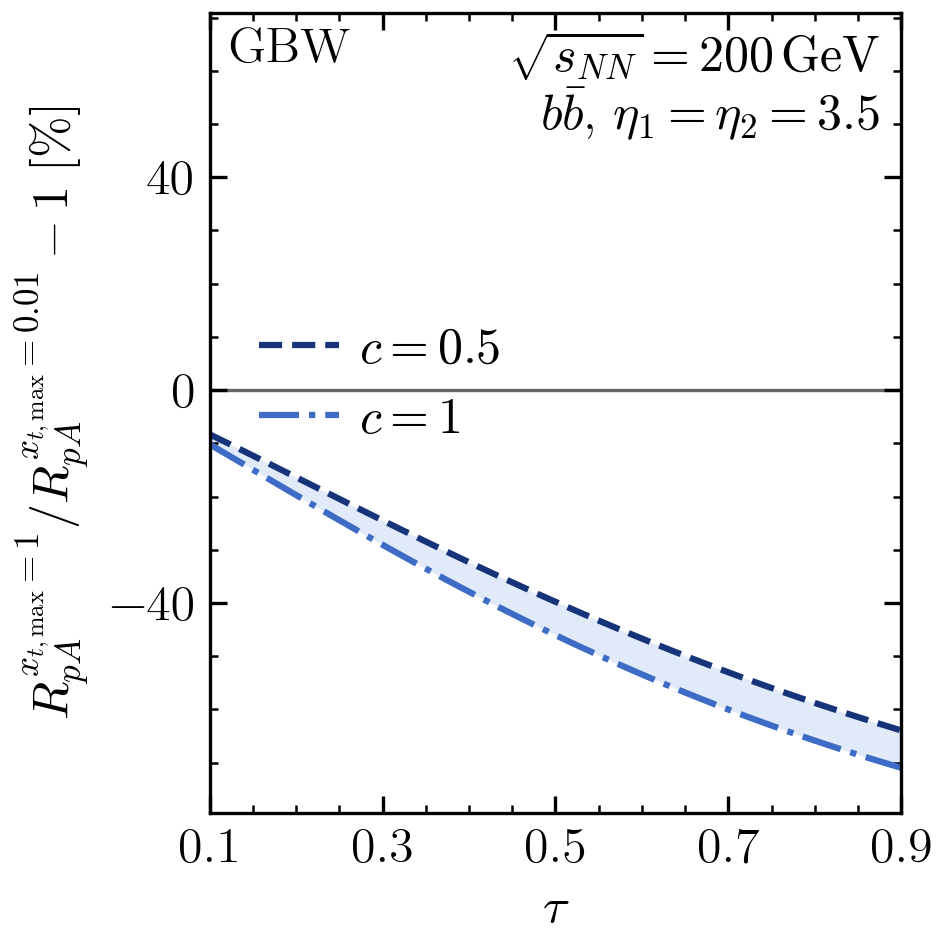

Values plotted in this chart, from the file beside it:
c, tau, RpA_numerator, RpA_denominator, relative_difference_percent, numerical_SEM_percent
0.5, 0.0001713, 0.4378, 0.4413, -0.791, 0.1121
0.5, 0.0006852, 0.4387, 0.4424, -0.8288, 0.1139
0.5, 0.001541, 0.4402, 0.4441, -0.8905, 0.1162
0.5, 0.002739, 0.4423, 0.4466, -0.9762, 0.119
0.5, 0.004278, 0.4449, 0.4498, -1.086, 0.1224
0.5, 0.006156, 0.4482, 0.4538, -1.22, 0.1264
0.5, 0.008373, 0.4521, 0.4584, -1.379, 0.1309
0.5, 0.01093, 0.4566, 0.4638, -1.562, 0.1359
0.5, 0.01382, 0.4617, 0.47, -1.769, 0.1416
0.5, 0.01704, 0.4673, 0.4769, -2.002, 0.148
0.5, 0.02059, 0.4736, 0.4845, -2.26, 0.1549
0.5, 0.02447, 0.4804, 0.4929, -2.543, 0.1626
0.5, 0.02868, 0.4878, 0.5021, -2.851, 0.1709
0.5, 0.03321, 0.4958, 0.5121, -3.185, 0.1799
0.5, 0.03806, 0.5043, 0.5229, -3.545, 0.1896
0.5, 0.04323, 0.5134, 0.5345, -3.931, 0.2
0.5, 0.04871, 0.5231, 0.5469, -4.343, 0.2111
0.5, 0.0545, 0.5333, 0.5601, -4.781, 0.2229
0.5, 0.06059, 0.5441, 0.5742, -5.245, 0.2354
0.5, 0.06699, 0.5553, 0.5891, -5.735, 0.2486
0.5, 0.07368, 0.5671, 0.605, -6.251, 0.2625
0.5, 0.08066, 0.5794, 0.6217, -6.793, 0.277
0.5, 0.08794, 0.5922, 0.6393, -7.361, 0.2922
0.5, 0.09549, 0.6055, 0.6578, -7.953, 0.3081
0.5, 0.1, 0.6134, 0.6689, -8.309, 0.3175
0.5, 0.1033, 0.6192, 0.6772, -8.571, 0.3245
0.5, 0.1114, 0.6333, 0.6976, -9.214, 0.3416
0.5, 0.1198, 0.6479, 0.719, -9.88, 0.3592
0.5, 0.1284, 0.6629, 0.7413, -10.57, 0.3774
0.5, 0.1373, 0.6783, 0.7646, -11.28, 0.396
0.5, 0.1464, 0.694, 0.7889, -12.02, 0.4152
0.5, 0.1558, 0.7101, 0.8142, -12.78, 0.4347
0.5, 0.1654, 0.7266, 0.8405, -13.56, 0.4547
0.5, 0.1753, 0.7433, 0.8679, -14.36, 0.475
0.5, 0.1853, 0.7604, 0.8964, -15.17, 0.4956
0.5, 0.1956, 0.7777, 0.9259, -16.01, 0.5165
0.5, 0.2061, 0.7952, 0.9565, -16.87, 0.5376
0.5, 0.2168, 0.813, 0.9883, -17.74, 0.5588
0.5, 0.2277, 0.831, 1.021, -18.62, 0.5802
0.5, 0.2388, 0.8492, 1.055, -19.52, 0.6016
0.5, 0.25, 0.8675, 1.09, -20.44, 0.623
0.5, 0.2614, 0.886, 1.127, -21.36, 0.6444
0.5, 0.273, 0.9046, 1.164, -22.3, 0.6656
0.5, 0.2847, 0.9233, 1.203, -23.25, 0.6867
0.5, 0.2966, 0.9421, 1.243, -24.21, 0.7075
0.5, 0.3087, 0.9609, 1.284, -25.17, 0.7281
0.5, 0.3208, 0.9798, 1.327, -26.14, 0.7483
0.5, 0.3331, 0.9988, 1.37, -27.12, 0.7681
0.5, 0.3455, 1.018, 1.415, -28.09, 0.7875
0.5, 0.358, 1.037, 1.462, -29.08, 0.8064
0.5, 0.3706, 1.056, 1.509, -30.06, 0.8248
0.5, 0.3833, 1.074, 1.558, -31.05, 0.8426
0.5, 0.396, 1.093, 1.608, -32.03, 0.8598
0.5, 0.4089, 1.112, 1.66, -33.01, 0.8763
0.5, 0.4218, 1.131, 1.713, -33.99, 0.8922
0.5, 0.4347, 1.149, 1.767, -34.97, 0.9073
0.5, 0.4477, 1.168, 1.823, -35.94, 0.9217
0.5, 0.4608, 1.186, 1.88, -36.91, 0.9353
0.5, 0.4738, 1.204, 1.938, -37.87, 0.9481
0.5, 0.4869, 1.222, 1.997, -38.82, 0.9601
... 182 more rows
